The GitHub repository upskyy/Font_classification contains a labelled image folder "Font_classification" with 4 categories: Baemin font, DX Movie font, Malgun Gothic font, Maple font. Examples follow, each with its label.

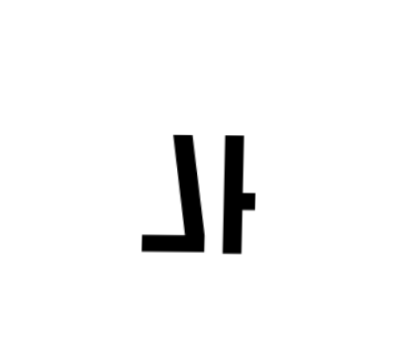
Label: Baemin font

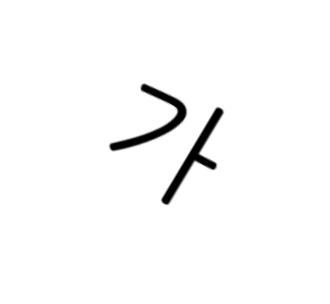
Label: DX Movie font

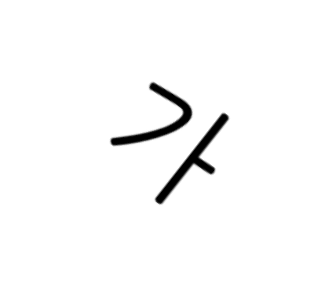
Label: DX Movie font

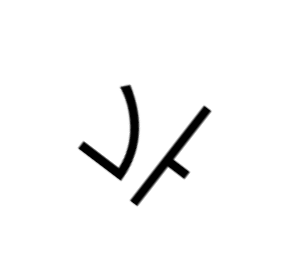
Label: Malgun Gothic font

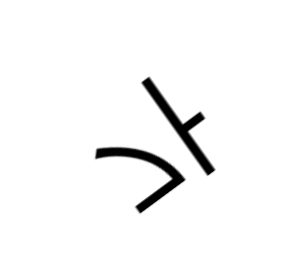
Label: Malgun Gothic font

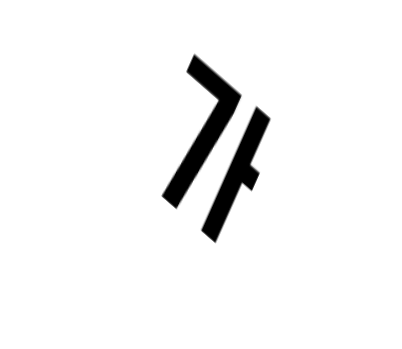
Label: Baemin font
